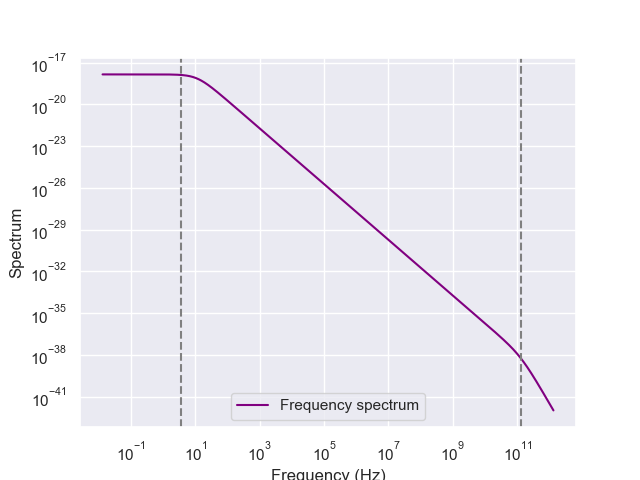

Data behind this chart, as committed beside it:
spectrum, frequency
1.4073875440867205e-18, 0.01333
1.4073875320905932e-18, 0.01337
1.4073875200168667e-18, 0.01341
1.4073875078650388e-18, 0.01345
1.4073874956346042e-18, 0.0135
1.407387483325055e-18, 0.01354
1.4073874709358787e-18, 0.01359
1.4073874584665608e-18, 0.01363
1.4073874459165825e-18, 0.01367
1.4073874332854222e-18, 0.01372
1.4073874205725547e-18, 0.01376
1.4073874077774517e-18, 0.01381
1.4073873948995811e-18, 0.01385
1.4073873819384071e-18, 0.0139
1.4073873688933914e-18, 0.01394
1.4073873557639917e-18, 0.01399
1.4073873425496617e-18, 0.01403
1.407387329249852e-18, 0.01408
1.4073873158640101e-18, 0.01412
1.4073873023915792e-18, 0.01417
1.4073872888319993e-18, 0.01421
1.4073872751847064e-18, 0.01426
1.4073872614491335e-18, 0.0143
1.4073872476247092e-18, 0.01435
1.4073872337108591e-18, 0.0144
1.4073872197070044e-18, 0.01444
1.4073872056125631e-18, 0.01449
1.4073871914269493e-18, 0.01454
1.407387177149573e-18, 0.01458
1.4073871627798407e-18, 0.01463
1.407387148317155e-18, 0.01468
1.4073871337609144e-18, 0.01473
1.4073871191105142e-18, 0.01477
1.4073871043653445e-18, 0.01482
1.4073870895247932e-18, 0.01487
1.4073870745882431e-18, 0.01492
1.4073870595550728e-18, 0.01497
1.4073870444246577e-18, 0.01501
1.4073870291963683e-18, 0.01506
1.407387013869572e-18, 0.01511
1.4073869984436313e-18, 0.01516
1.407386982917905e-18, 0.01521
1.4073869672917472e-18, 0.01526
1.4073869515645089e-18, 0.01531
1.4073869357355358e-18, 0.01536
1.40738691980417e-18, 0.01541
1.407386903769749e-18, 0.01546
1.4073868876316063e-18, 0.01551
1.407386871389071e-18, 0.01556
1.4073868550414678e-18, 0.01561
1.407386838588117e-18, 0.01566
1.4073868220283342e-18, 0.01571
1.4073868053614314e-18, 0.01576
1.4073867885867158e-18, 0.01581
1.4073867717034897e-18, 0.01586
1.407386754711051e-18, 0.01591
1.4073867376086937e-18, 0.01596
1.4073867203957064e-18, 0.01601
1.4073867030713735e-18, 0.01607
1.4073866856349752e-18, 0.01612
... 9,940 more rows
